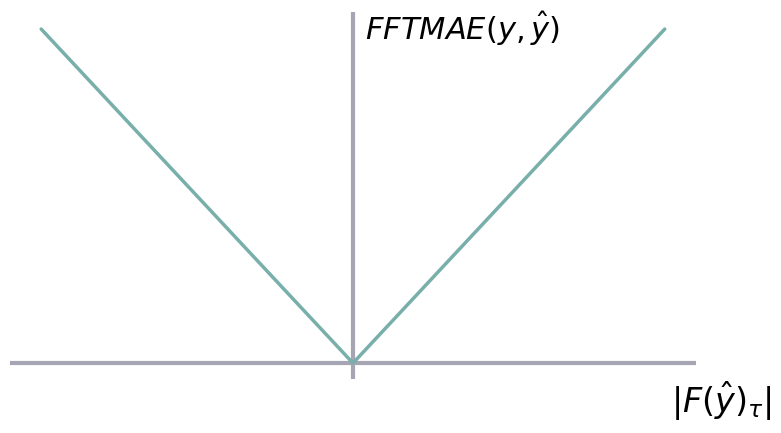
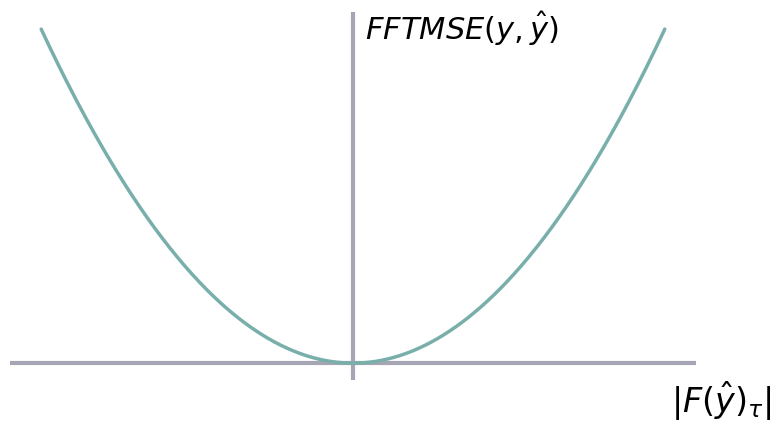
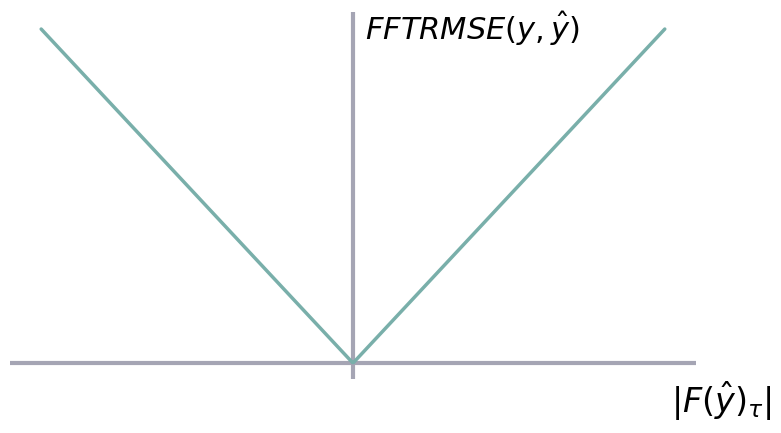

Source code (Python) for these figures, in order:
import numpy as np
import matplotlib.pyplot as plt
import seaborn as sns

def generate_loss_plot(x, y, loss_title, x_label, filename):
    """
    Generates a minimalist, elegant loss function plot matching the Nixtla style.
    """
    # Set the overall seaborn style to white for a clean background
    sns.set_theme(style="white")
    
    # Create figure
    fig, ax = plt.subplots(figsize=(8, 4.5))
    
    # Define color palette based on the provided examples
    line_color = '#79AFAA'  # Muted teal/sage
    axis_color = '#A5A5B4'  # Muted purple-gray
    grid_color = '#E5E5E5'  # Light gray
    
    # Plot the loss function curve
    ax.plot(x, y, color=line_color, linewidth=2.5)
    
    # Add light gridlines behind the plot
    ax.grid(True, color=grid_color, linestyle='-', linewidth=1, zorder=0)
    ax.set_axisbelow(True)
    
    # Draw thick, custom central axes
    ax.axhline(0, color=axis_color, linewidth=3, zorder=1)
    ax.axvline(0, color=axis_color, linewidth=3, zorder=1)
    
    # Remove all standard spines (borders)
    for spine in ax.spines.values():
        spine.set_visible(False)
        
    # Remove tick marks and tick labels for a minimalist look
    ax.set_xticks([])
    ax.set_yticks([])
    
    # Add LaTeX-formatted labels
    # Position the Loss title slightly to the right of the vertical axis
    ax.text(
        0.1, max(y), 
        loss_title, 
        fontsize=22, 
        va='center', 
        ha='left', 
        color='black'
    )
    
    # Position the X-axis label at the far right of the horizontal axis
    ax.text(
        max(x) + 0.05, -0.05 * max(y), 
        x_label, 
        fontsize=24, 
        va='top', 
        ha='left', 
        color='black'
    )
    
    # Adjust layout and save with a transparent background
    plt.tight_layout()
    plt.savefig(filename, dpi=300, transparent=True, bbox_inches='tight')
    plt.close()

# --- Generate the Specific Plots ---

# Define the range of the error/difference (centered around 0)
x = np.linspace(-2.5, 2.5, 500)

# 1. FFT Mean Absolute Error (V-shape)
# The error is the absolute difference in magnitudes
y_mae = np.abs(x)
generate_loss_plot(
    x=x, 
    y=y_mae, 
    loss_title=r'$FFTMAE(y, \hat{y})$', 
    x_label=r'$|F(\hat{y})_{\tau}|$', 
    filename='fft_mae_loss.png'
)

# 2. FFT Mean Squared Error (Parabola/U-shape)
# The error is the squared difference in magnitudes
y_mse = x**2
generate_loss_plot(
    x=x, 
    y=y_mse, 
    loss_title=r'$FFTMSE(y, \hat{y})$', 
    x_label=r'$|F(\hat{y})_{\tau}|$', 
    filename='fft_mse_loss.png'
)

# 3. FFT Root Mean Squared Error
# For a single point difference, RMSE scales linearly like MAE (V-shape), 
# but it's good to have it exported for the docs completeness.
y_rmse = np.sqrt(x**2) 
generate_loss_plot(
    x=x, 
    y=y_rmse, 
    loss_title=r'$FFTRMSE(y, \hat{y})$', 
    x_label=r'$|F(\hat{y})_{\tau}|$', 
    filename='fft_rmse_loss.png'
)

print("Loss function visualizations successfully generated!")
